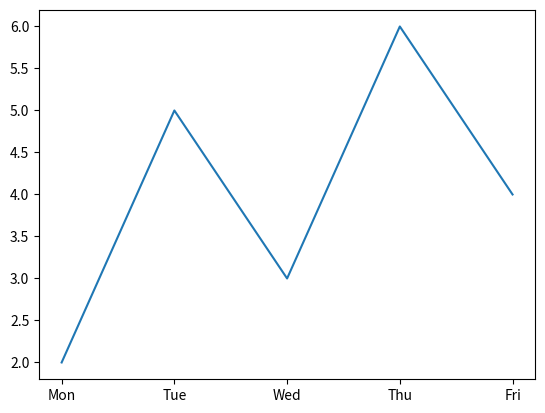

Write the Python code that produced this figure.
# Matplotlib helps you turn numbers into pictures.

import matplotlib.pyplot as plt

days = ["Mon", "Tue", "Wed", "Thu", "Fri"]
candies = [2, 5, 3, 6, 4]

plt.plot(days, candies)
plt.show()
